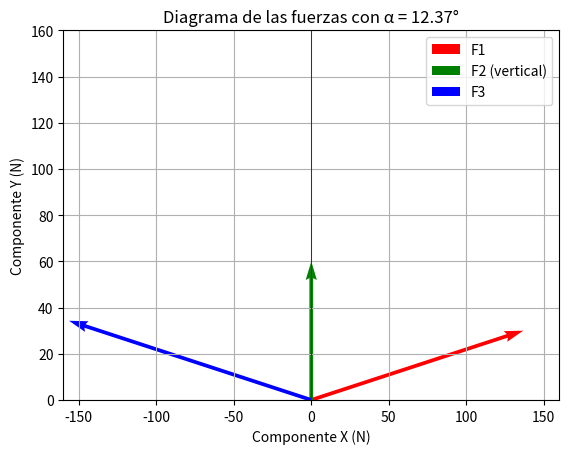

This figure's Python source:
import numpy as np
import matplotlib.pyplot as plt

# Datos de las fuerzas
F1 = 140  # N
F2 = 60   # N
F3 = 160  # N (igual a F1 en este caso)

# Calcular el ángulo α a partir de la ecuación F2 = 2F1 * sin(α)
sin_alpha = F2 / (2 * F1)
alpha = np.arcsin(sin_alpha)
alpha_deg = np.degrees(alpha)  # Convertir a grados

print(f"El ángulo α es aproximadamente: {alpha_deg:.2f} grados")

# Calcular las componentes de las fuerzas
F1x = F1 * np.cos(alpha)
F1y = F1 * np.sin(alpha)

F3x = F3 * np.cos(alpha)  # F3 es igual a F1
F3y = F3 * np.sin(alpha)

# Graficar las fuerzas
plt.figure()
plt.quiver(0, 0, F1x, F1y, angles='xy', scale_units='xy', scale=1, color='r', label='F1')
plt.quiver(0, 0, 0, F2, angles='xy', scale_units='xy', scale=1, color='g', label='F2 (vertical)')
plt.quiver(0, 0, -F3x, F3y, angles='xy', scale_units='xy', scale=1, color='b', label='F3')

# Configurar los límites de los ejes
plt.xlim(-160, 160)
plt.ylim(0, 160)
plt.axhline(0, color='black',linewidth=0.5)
plt.axvline(0, color='black',linewidth=0.5)
plt.grid(True)

# Etiquetas y título
plt.legend()
plt.xlabel('Componente X (N)')
plt.ylabel('Componente Y (N)')
plt.title(f'Diagrama de las fuerzas con α = {alpha_deg:.2f}°')

# Mostrar el gráfico
plt.show()
